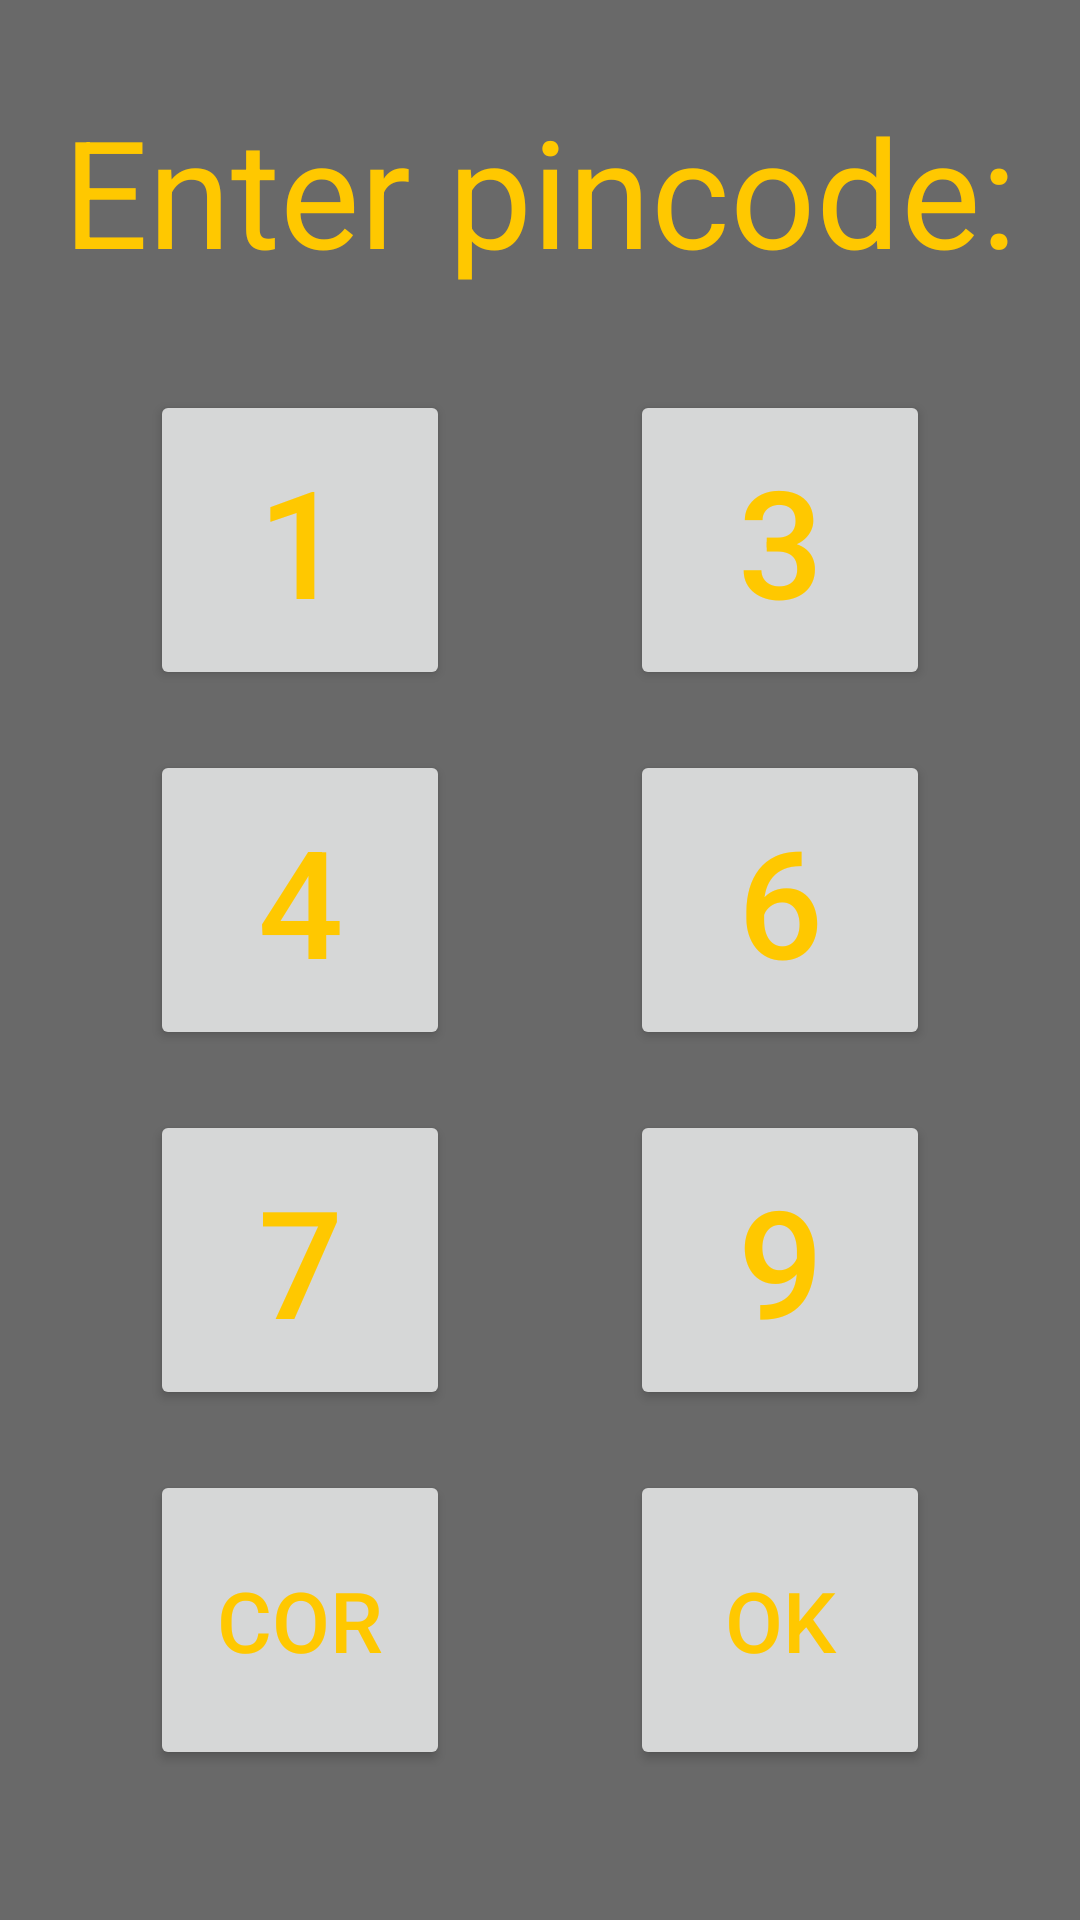

The Android layout XML behind this screen, and the referenced resources:
<!-- AndroidManifest.xml: application theme Theme.DrinkRegisterApp -->
<!-- res/layout/pincode.xml -->
<?xml version="1.0" encoding="utf-8"?>
<androidx.constraintlayout.widget.ConstraintLayout xmlns:android="http://schemas.android.com/apk/res/android"
    xmlns:app="http://schemas.android.com/apk/res-auto"
    xmlns:tools="http://schemas.android.com/tools"
    android:layout_width="wrap_content"
    android:layout_height="wrap_content"
    android:background="@color/grey"
    tools:ignore="HardcodedText" >


    <TextView
        android:id="@+id/pinCodeHeader"
        android:layout_width="wrap_content"
        android:layout_height="wrap_content"
        android:layout_marginTop="30dp"
        android:text="@string/pincode_header"
        android:textColor="@color/yellow"
        android:textSize="50sp"
        android:textAlignment="center"
        app:layout_constraintEnd_toEndOf="parent"
        app:layout_constraintStart_toStartOf="parent"
        app:layout_constraintTop_toTopOf="parent" />

    <TextView
        android:id="@+id/pinCodeProgress"
        android:layout_width="wrap_content"
        android:layout_height="wrap_content"
        android:textColor="@color/yellow"
        android:textSize="40sp"
        app:layout_constraintBottom_toTopOf="@+id/button2"
        app:layout_constraintEnd_toEndOf="parent"
        app:layout_constraintStart_toStartOf="parent"
        app:layout_constraintTop_toBottomOf="@+id/pinCodeHeader" />

    <Button
        android:id="@+id/button1"
        android:layout_width="100dp"
        android:layout_height="100dp"
        android:layout_marginStart="50dp"
        android:layout_marginBottom="20dp"
        android:text="1"
        android:textColor="@color/yellow"
        android:textSize="50sp"
        app:layout_constraintBottom_toTopOf="@+id/button4"
        app:layout_constraintStart_toStartOf="parent"/>

    <Button
        android:id="@+id/button2"
        android:layout_width="100dp"
        android:layout_height="100dp"
        android:layout_marginStart="50dp"
        android:layout_marginEnd="50dp"
        android:layout_marginBottom="20dp"
        android:text="2"
        android:textColor="@color/yellow"
        android:textSize="50sp"
        app:layout_constraintBottom_toTopOf="@+id/button5"
        app:layout_constraintEnd_toStartOf="@+id/button3"
        app:layout_constraintStart_toEndOf="@+id/button1" />

    <Button
        android:id="@+id/button3"
        android:layout_width="100dp"
        android:layout_height="100dp"
        android:layout_marginEnd="50dp"
        android:layout_marginBottom="20dp"
        android:text="3"
        android:textColor="@color/yellow"
        android:textSize="50sp"
        app:layout_constraintBottom_toTopOf="@+id/button6"
        app:layout_constraintEnd_toEndOf="parent" />

    <Button
        android:id="@+id/button4"
        android:layout_width="100dp"
        android:layout_height="100dp"
        android:layout_marginStart="50dp"
        android:layout_marginBottom="20dp"
        android:text="4"
        android:textColor="@color/yellow"
        android:textSize="50sp"
        app:layout_constraintBottom_toTopOf="@+id/button7"
        app:layout_constraintStart_toStartOf="parent" />

    <Button
        android:id="@+id/button5"
        android:layout_width="100dp"
        android:layout_height="100dp"
        android:layout_marginStart="50dp"
        android:layout_marginEnd="50dp"
        android:layout_marginBottom="20dp"
        android:text="5"
        android:textColor="@color/yellow"
        android:textSize="50sp"
        app:layout_constraintBottom_toTopOf="@+id/button8"
        app:layout_constraintEnd_toStartOf="@+id/button6"
        app:layout_constraintStart_toEndOf="@+id/button4" />

    <Button
        android:id="@+id/button6"
        android:layout_width="100dp"
        android:layout_height="100dp"
        android:layout_marginEnd="50dp"
        android:layout_marginBottom="20dp"
        android:text="6"
        android:textColor="@color/yellow"
        android:textSize="50sp"
        app:layout_constraintBottom_toTopOf="@+id/button9"
        app:layout_constraintEnd_toEndOf="parent" />

    <Button
        android:id="@+id/button7"
        android:layout_width="100dp"
        android:layout_height="100dp"
        android:layout_marginStart="50dp"
        android:layout_marginBottom="20dp"
        android:text="7"
        android:textColor="@color/yellow"
        android:textSize="50sp"
        app:layout_constraintBottom_toTopOf="@id/buttonCOR"
        app:layout_constraintStart_toStartOf="parent" />

    <Button
        android:id="@+id/button8"
        android:layout_width="100dp"
        android:layout_height="100dp"
        android:layout_marginStart="50dp"
        android:layout_marginEnd="50dp"
        android:layout_marginBottom="20dp"
        android:text="8"
        android:textColor="@color/yellow"
        android:textSize="50sp"
        app:layout_constraintBottom_toTopOf="@+id/button0"
        app:layout_constraintEnd_toStartOf="@+id/button9"
        app:layout_constraintStart_toEndOf="@+id/button7" />

    <Button
        android:id="@+id/button9"
        android:layout_width="100dp"
        android:layout_height="100dp"
        android:layout_marginEnd="50dp"
        android:layout_marginBottom="20dp"
        android:text="9"
        android:textColor="@color/yellow"
        android:textSize="50sp"
        app:layout_constraintBottom_toTopOf="@id/buttonENTER"
        app:layout_constraintEnd_toEndOf="parent" />

    <Button
        android:id="@+id/buttonCOR"
        android:layout_width="100dp"
        android:layout_height="100dp"
        android:layout_marginStart="50dp"
        android:layout_marginBottom="50dp"
        android:text="@string/cor_button"
        android:textColor="@color/yellow"
        android:textSize="28sp"
        app:layout_constraintBottom_toBottomOf="parent"
        app:layout_constraintStart_toStartOf="parent" />

    <Button
        android:id="@+id/button0"
        android:layout_width="100dp"
        android:layout_height="100dp"
        android:layout_marginStart="50dp"
        android:layout_marginEnd="50dp"
        android:layout_marginBottom="50dp"
        android:text="0"
        android:textColor="@color/yellow"
        android:textSize="50sp"
        app:layout_constraintBottom_toBottomOf="parent"
        app:layout_constraintEnd_toStartOf="@+id/buttonENTER"
        app:layout_constraintStart_toEndOf="@+id/buttonCOR" />

    <Button
        android:id="@+id/buttonENTER"
        android:layout_width="100dp"
        android:layout_height="100dp"
        android:layout_marginEnd="50dp"
        android:layout_marginBottom="50dp"
        android:text="@string/ok_button"
        android:textColor="@color/yellow"
        android:textSize="28sp"
        app:layout_constraintBottom_toBottomOf="parent"
        app:layout_constraintEnd_toEndOf="parent" />

</androidx.constraintlayout.widget.ConstraintLayout>
<!-- resources referenced by this layout -->
<resources>
  <color name="grey">#696969</color>
  <color name="yellow">#FFC800</color>
  <string name="cor_button" translatable="false">COR</string>
  <string name="ok_button" translatable="false">OK</string>
  <string name="pincode_header">Enter pincode:</string>
  <style name="Theme.DrinkRegisterApp" parent="Theme.MaterialComponents.DayNight.DarkActionBar">
          
          <item name="colorPrimary">@color/light_blue</item>
          <item name="colorPrimaryVariant">@color/dark_blue</item>
          <item name="colorOnPrimary">@color/white</item>
          
          <item name="colorSecondary">@color/yellow</item>
          <item name="colorSecondaryVariant">@color/dark_yellow</item>
          <item name="colorOnSecondary">@color/black</item>
          
          <item name="android:statusBarColor">?attr/colorPrimaryVariant</item>
          
      </style>
  <color name="light_blue">#0088FF</color>
  <color name="dark_blue">#040087</color>
  <color name="white">#FFFFFFFF</color>
  <color name="dark_yellow">#7A6000</color>
  <color name="black">#FF000000</color>
</resources>
